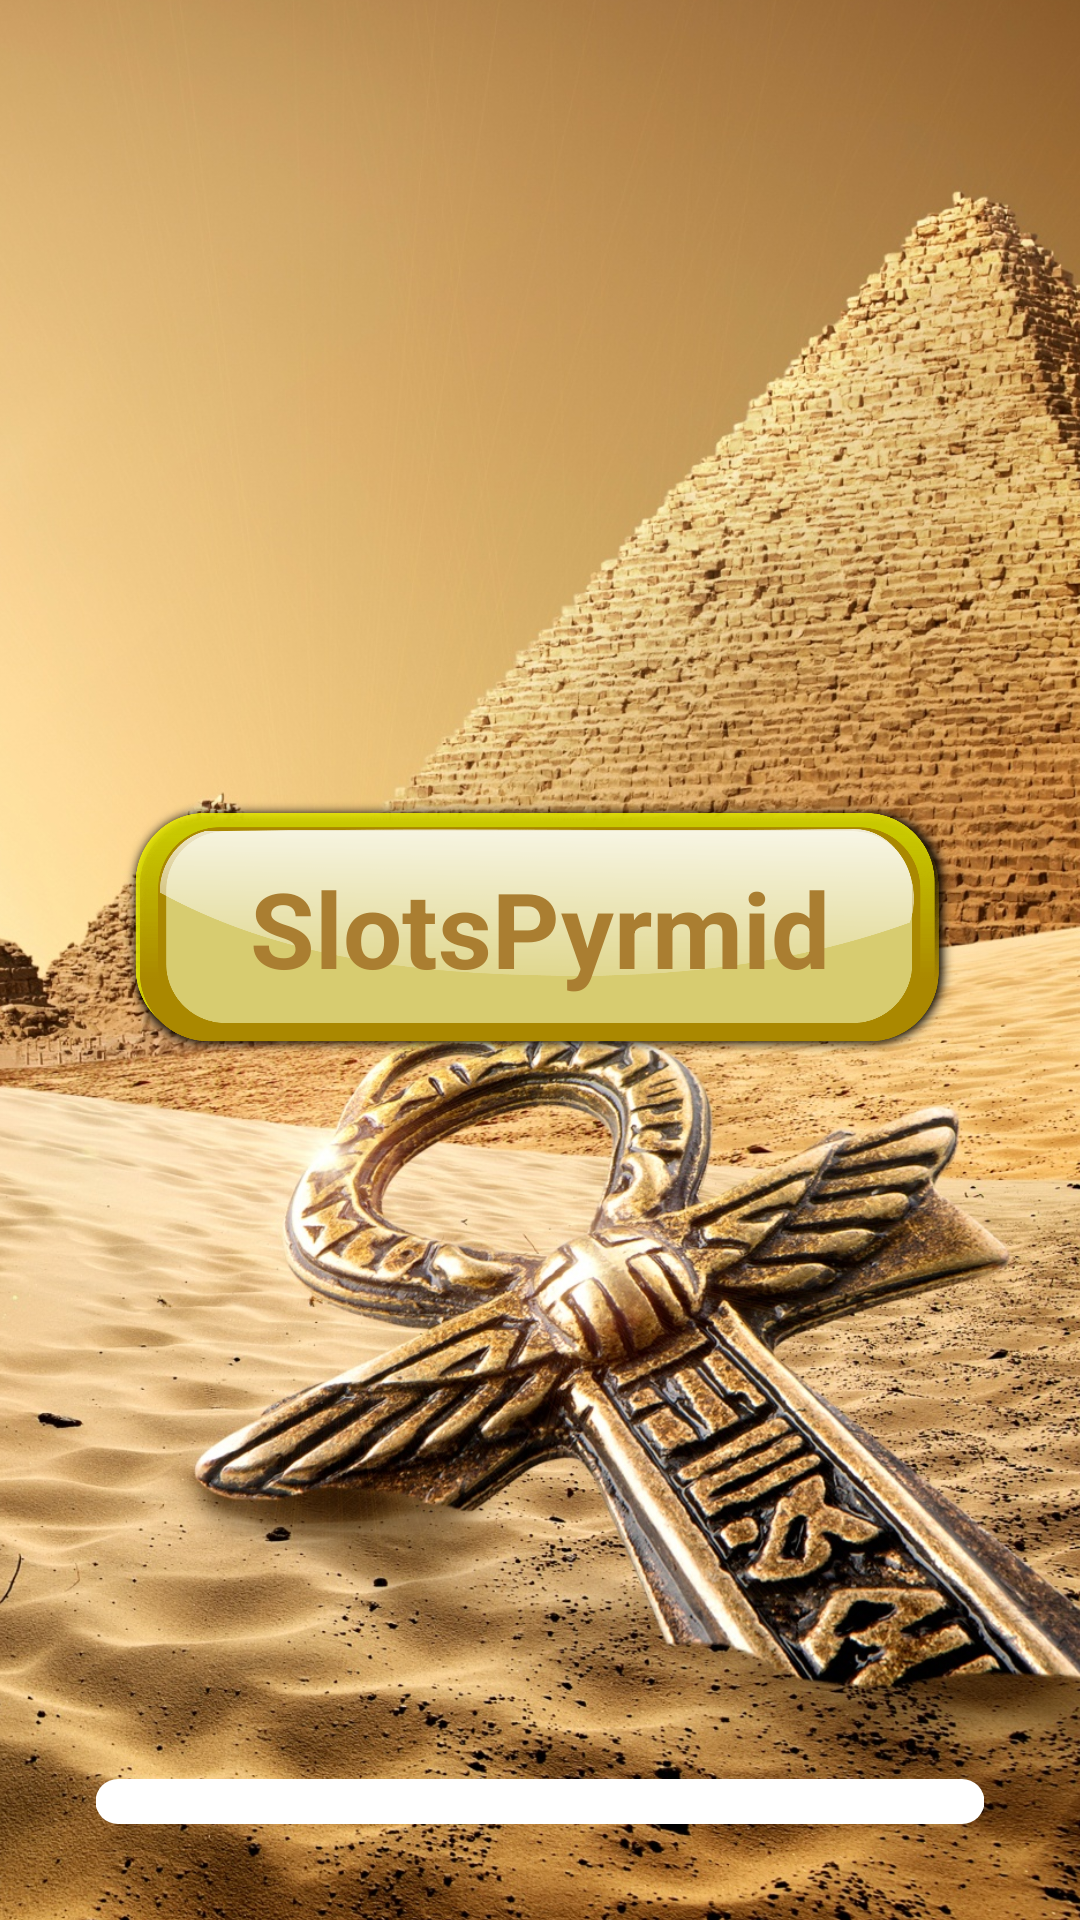

Write the Android layout XML for this screen, with the resource values it uses.
<!-- AndroidManifest.xml: application theme Theme.SlotsPyrmid -->
<!-- res/layout/activity_main.xml -->
<?xml version="1.0" encoding="utf-8"?>
<androidx.constraintlayout.widget.ConstraintLayout xmlns:android="http://schemas.android.com/apk/res/android"
    xmlns:app="http://schemas.android.com/apk/res-auto"
    xmlns:tools="http://schemas.android.com/tools"
    android:layout_width="match_parent"
    android:layout_height="match_parent"
    tools:context=".MainActivity">

    <ImageView
        android:id="@+id/imageView8"
        android:layout_width="422dp"
        android:layout_height="738dp"
        app:layout_constraintBottom_toBottomOf="parent"
        app:layout_constraintEnd_toEndOf="parent"
        app:layout_constraintStart_toStartOf="parent"
        app:layout_constraintTop_toTopOf="parent"
        app:srcCompat="@drawable/background" />

    <androidx.constraintlayout.widget.ConstraintLayout
        android:id="@+id/constraintLayout"
        android:layout_width="0dp"
        android:layout_height="wrap_content"
        app:layout_constraintBottom_toTopOf="@+id/load_bar"
        app:layout_constraintEnd_toEndOf="parent"
        app:layout_constraintStart_toStartOf="parent"
        app:layout_constraintTop_toTopOf="parent"
        app:layout_constraintVertical_bias="0.543">

        <ImageView
            android:id="@+id/imageView11"
            android:layout_width="278dp"
            android:layout_height="292dp"
            app:layout_constraintBottom_toBottomOf="@+id/tv_timer"
            app:layout_constraintEnd_toEndOf="@+id/tv_timer"
            app:layout_constraintHorizontal_bias="0.505"
            app:layout_constraintStart_toStartOf="@+id/tv_timer"
            app:layout_constraintTop_toTopOf="@+id/tv_timer"
            app:srcCompat="@drawable/button" />

        <TextView
            android:id="@+id/tv_timer"

            android:layout_width="wrap_content"
            android:layout_height="wrap_content"
            android:text="@string/app_name"
            android:textColor="#AA7E31"
            android:textSize="35dp"
            android:textStyle="bold"
            app:layout_constraintBottom_toBottomOf="parent"
            app:layout_constraintEnd_toEndOf="parent"
            app:layout_constraintStart_toStartOf="parent"
            app:layout_constraintTop_toTopOf="parent" />
    </androidx.constraintlayout.widget.ConstraintLayout>

    <com.google.android.material.progressindicator.LinearProgressIndicator
        android:id="@+id/load_bar"
        android:layout_width="match_parent"
        android:layout_height="15dp"
        android:layout_marginStart="32dp"
        android:layout_marginEnd="32dp"
        android:layout_marginBottom="32dp"
        android:indeterminateTint="@color/white"
        android:progressTint="#4C4C4C"
        android:visibility="visible"
        app:indicatorColor="#AA7E31"
        app:layout_constraintBottom_toBottomOf="parent"
        app:layout_constraintEnd_toEndOf="parent"
        app:layout_constraintStart_toStartOf="parent"
        app:trackColor="@color/white"
        app:trackCornerRadius="40dp"
        app:trackThickness="15dp" />

</androidx.constraintlayout.widget.ConstraintLayout>
<!-- resources referenced by this layout -->
<resources>
  <!-- drawable background: png bitmap (drawable, 877327 bytes) -->
  <!-- drawable button: png bitmap (drawable, 62728 bytes) -->
  <string name="app_name">SlotsPyrmid</string>
  <style name="Theme.SlotsPyrmid" parent="Theme.MaterialComponents.DayNight.NoActionBar">
          
          <item name="colorPrimary">#FFAB00</item>
          <item name="colorPrimaryVariant">#FFAB00</item>
          <item name="colorOnPrimary">@color/white</item>
          
          <item name="colorSecondary">#FFAB00</item>
          <item name="colorSecondaryVariant">#FFAB00</item>
          <item name="colorOnSecondary">@color/black</item>
          
          <item name="android:statusBarColor">?attr/colorPrimaryVariant</item>
          
      </style>
  <!-- not gathered from this repository: default colours our renderer supplied (Android Studio template values) -->
  <color name="black">#FF000000</color>
  <color name="white">#FFFFFFFF</color>
</resources>
